Run: headless pygame with SDL's dummy video driver; simulated clock (each Clock.tick advances the game by its frame time, no real sleeping); random seed 0; keys injected as events and as key.get_pressed() state; no mouse input.
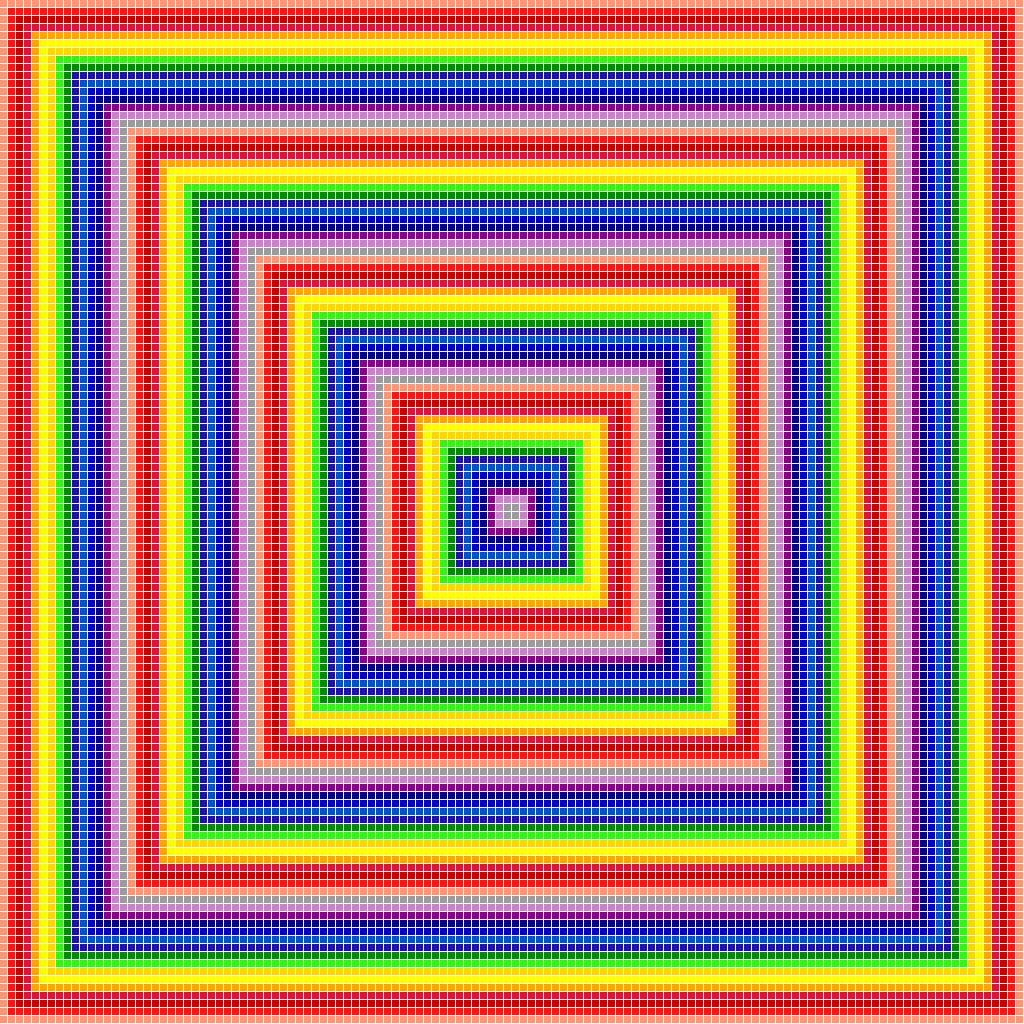
Frame 1 of 4 · flips 1–60 · no input
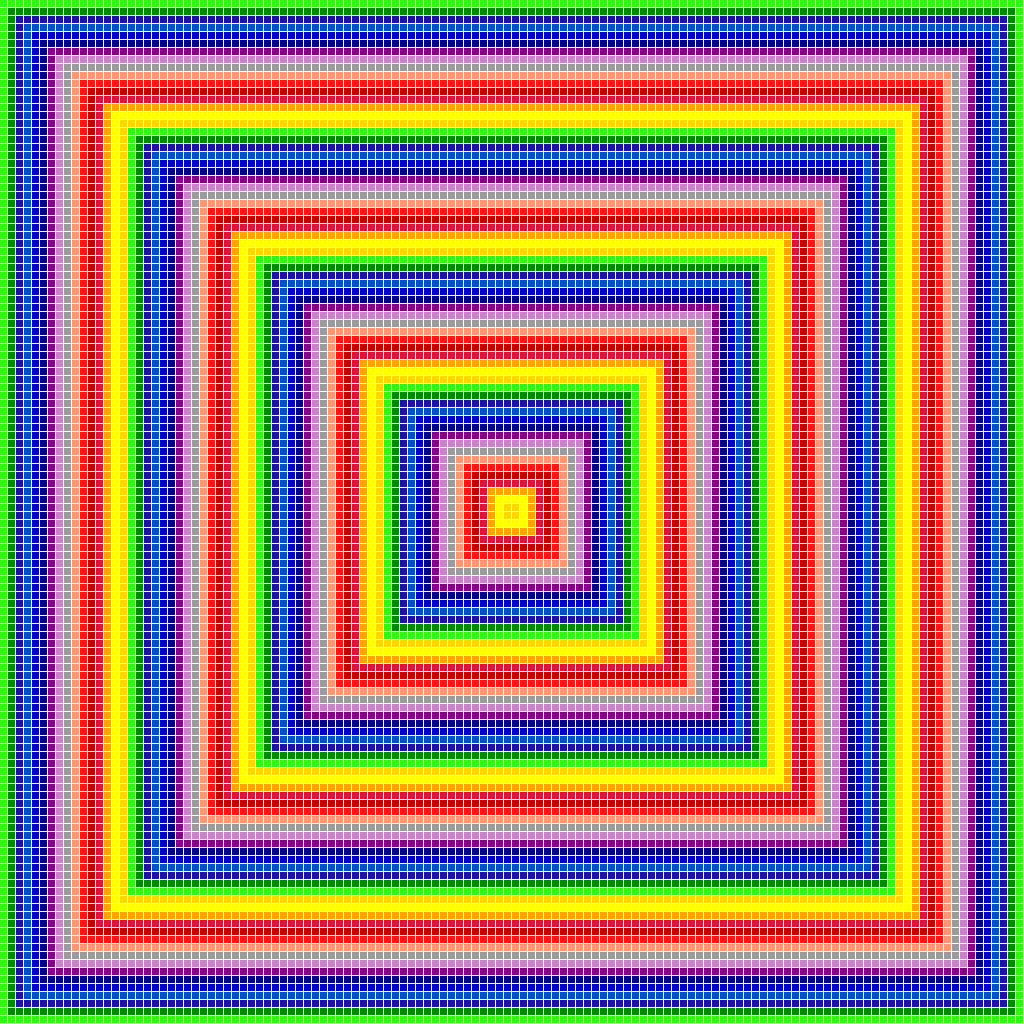
Frame 2 of 4 · flips 61–180 · tapped SPACE, RETURN · held RIGHT (→), D
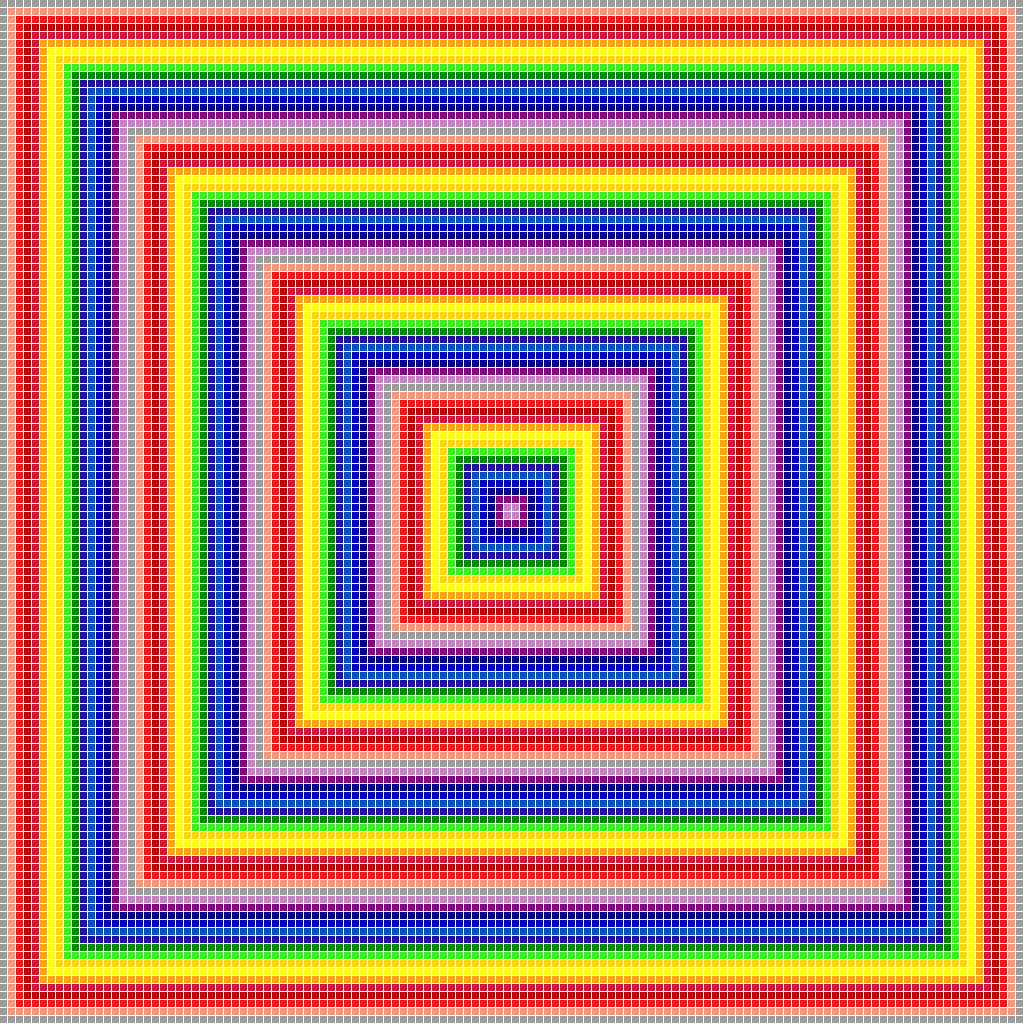
Frame 3 of 4 · flips 181–300 · held DOWN (↓), S
Frame 4 of 4 · flips 301–420 · held LEFT (←), A, UP (↑), W · screen same as frame 2, image omitted

The pygame program that drew these frames:


##################################################################
# Tunnel Class - matrix "tunnel" simulation
#
# Create a list of data (colors) then reflect and draw pattern logic.
# Reflect:
# 	Reverse data as it is drawn ---> dataIndex = dataLength - (count - lastIndex)
#	Because dataIndex will reverse once dataLength has been iterated to,
#	pattern logic should only be necessary for one quadrant
# Pattern Logic:
#	if the column number is greater or less than the row number,
#	 	then draw the dataIndexY
#	if not, 
#		then draw dataIndexX
###################################################################
###################################################################
# CONTROLS:
#   SPACE - start/stop moving pattern
#   v - change direction
#   c - change pattern
###################################################################

import pygame
import random

pygame.init()

FRAME_WIDTH = 512 * 2
FRAME_HEIGHT = 512 * 2
BOARD_WIDTH = 128
BOARD_HEIGHT = 128
GAP_SIZE = 1
CARD_WIDTH = (FRAME_WIDTH / BOARD_WIDTH) - GAP_SIZE
CARD_HEIGHT = (FRAME_HEIGHT / BOARD_HEIGHT) - GAP_SIZE
LED_RECT = [0, 0, CARD_WIDTH, CARD_HEIGHT]


FRAME = pygame.display.set_mode( [FRAME_WIDTH, FRAME_HEIGHT] )
CLOCK = pygame.time.Clock()
FPS = 8

BLACK = (0,0,0)
RED = (200,0,0)
LRED = (255, 20, 20)
GREEN = (0,140,0)
BLUE = (0,0,200)
YELLOW = (255,255,0)
ORANGE = (255,165,0)
PURPLE = (135,0,135)
VIOLET = (200,130,200)
AQUA = (0,80, 200)
LIME = (50,245,20)
GOLD = (255,215,0)
SALMON = (255,150,120)
CRIMSON = (220,20,60)
SEAGREEN = (32,17,170)
NAVY = (0,0,138)
WHITE = (255,255,255)
GREY = (155,155,155)
 
COLORS = [SALMON, LRED, RED, CRIMSON, ORANGE, YELLOW, GOLD, LIME, GREEN, SEAGREEN,
          AQUA, BLUE, NAVY, PURPLE, VIOLET, GREY]

while BOARD_WIDTH / 2 > len(COLORS):
    COLORS += COLORS

class Tunnel():
    def __init__(self):    
        self.colors = COLORS[0: len(COLORS)]
        self.length = len(self.colors)    # = BOARD_WIDTH and BOARD_HEIGHT
        self.rect = LED_RECT
        self.m = 0                          # m, movement
        self.direction = 1
        self.drawcross = False
        
    def draw_tunnel(self, status):
        if status == True:
            if self.direction == 1:
               self.m += 1
            elif self.direction == -1:
               self.m -= 1
        for i in range(BOARD_HEIGHT):
            ####################################################################
            # x and y hold data (color) positions, i and j hold matrix position
            # reflect: if halfway through list,
            #          then y = L - (i - (L - 1)
            ####################################################################
            # move rect to the first column
            self.rect[0] = GAP_SIZE
            # move rect to row
            self.rect[1] = ((CARD_HEIGHT + GAP_SIZE) * i) + (GAP_SIZE / 2) 
            
            # y axis pattern logic
            if i < self.length:
                y = i      
            else:
                y = self.length - (i - (self.length - 1))   		# reflect #
            for j in range(BOARD_WIDTH):
                self.rect[0] = ((CARD_WIDTH + GAP_SIZE) * j) + (GAP_SIZE / 2)
                if j < self.length:
                    x = j
                else:
                    x = self.length - (j - (self.length - 1))   	# reflect #
                    
                # x axis pattern logic
                if (y <= j <= ((self.length * 2 - 1) - y)):     # pattern logic (y,x + t) % L
                    pygame.draw.rect(FRAME, self.colors[(y + self.m) % self.length], self.rect)                  
                else:
                    pygame.draw.rect(FRAME, self.colors[(x + self.m) % self.length], self.rect)
        
    def draw_xfold_tunnel(self, status):
        if status == True:
            if self.direction == 1:
               self.m += 1
            elif self.direction == -1:
               self.m -= 1
        for i in range(BOARD_HEIGHT):
            self.rect[0] = GAP_SIZE     # move rect to the first column
            self.rect[1] = ((CARD_HEIGHT + GAP_SIZE) * i) + (GAP_SIZE / 2) # move rect to row
            if i < self.length:
                y = i      # y is used to reference to colors list
            else:
                y = self.length - (i - (self.length - 1))   # reflect #
            for j in range(BOARD_WIDTH):
                self.rect[0] = ((CARD_WIDTH + GAP_SIZE) * j) + (GAP_SIZE / 2)
                if j < self.length:
                    x = j   # x is used to reference to colors list
                else:
                    x = 2 * self.length - j - 1   # reflect - simplified equation #
                ###########################################################
                # This is all pattern logic
                ###########################################################
                if (i == j) or (j + i == self.length * 2 - 1):     # pattern logic (y,x + t) % L
                    if self.drawcross:
                        pygame.draw.rect(FRAME, self.colors[((self.length - (i - (self.length - 1))) + self.m)% self.length], self.rect)
                    else:
                        pygame.draw.rect(FRAME, self.colors[(y + (self.m) + 1) % self.length], self.rect)
                elif (i + j > self.length * 2 - 1):
                    if (y - x) > 0:
                        pygame.draw.rect(FRAME, self.colors[(y + 1 + self.m) % self.length], self.rect)
                    elif (y - x) < 0:
                        pygame.draw.rect(FRAME, self.colors[(x + 1 + self.m) % self.length], self.rect)
                elif (i + j < self.length * 2 - 1):
                    if (y - x) > 0:
                        pygame.draw.rect(FRAME, self.colors[(y + 1 + self.m) % self.length], self.rect)
                    elif (y - x) < 0:
                        pygame.draw.rect(FRAME, self.colors[(x + 1 + self.m) % self.length], self.rect)
                    

def main():
    game_loop = True

    pattern = Tunnel()
    
    # 1 - tunnel pattern, 2 - xfold tunnel pattern
    patternType = 1

    isMoving = False
    
    while game_loop:
       FRAME.fill(WHITE)
       if patternType == 1:
           pattern.draw_tunnel(isMoving)
       elif patternType == 2:
           pattern.draw_xfold_tunnel(isMoving)
       
       for event in pygame.event.get():
          if event.type == pygame.QUIT:
             pygame.quit()
             quit()
          if event.type == pygame.KEYDOWN:
             if event.key == pygame.K_SPACE:
                 if isMoving == False:
                     isMoving = True
                 elif isMoving == True:
                     isMoving = False
             if event.key == pygame.K_v:
                 pattern.direction *= -1
             if event.key == pygame.K_x:
                 if pattern.drawcross == True:
                    pattern.drawcross = False
                 else:
                    pattern.drawcross = True
             if event.key == pygame.K_c:
                 if patternType == 1:
                     patternType = 2
                 elif patternType == 2:
                     patternType = 1
             
       
       CLOCK.tick(FPS)
       pygame.display.update()

main()
